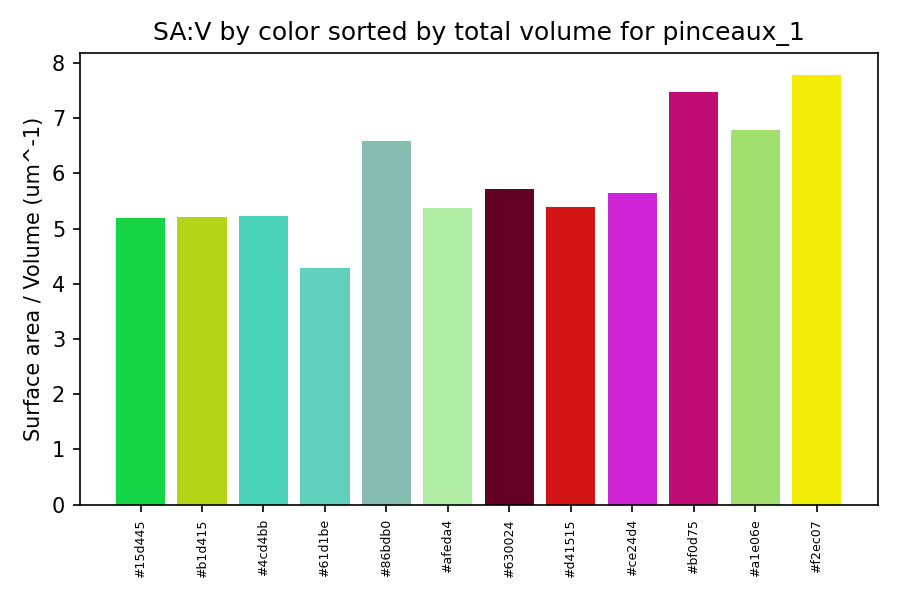

The data file committed next to this chart (first rows):
color_hex, total_volume_um3, total_area_um2, surface_area_to_volume_um_inv
#15d445, 36.03, 186.8, 5.186
#b1d415, 28.45, 148, 5.201
#4cd4bb, 17.38, 90.76, 5.221
#61d1be, 17.32, 74.07, 4.277
#86bdb0, 16.12, 106.1, 6.582
#afeda4, 13.3, 71.33, 5.364
#630024, 9.405, 53.83, 5.723
#d41515, 8.268, 44.51, 5.384
#ce24d4, 6.2, 34.96, 5.638
#bf0d75, 5.748, 43, 7.481
#a1e06e, 3.666, 24.84, 6.778
#f2ec07, 0.9445, 7.357, 7.789
